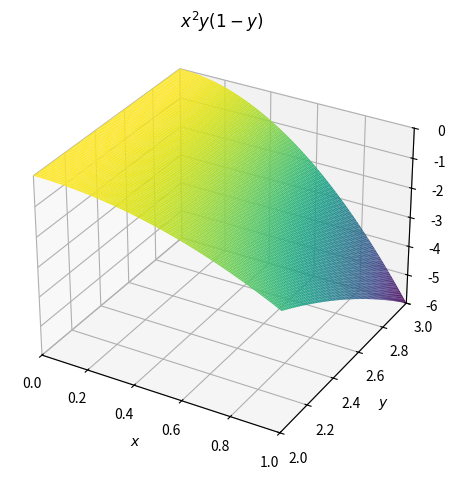
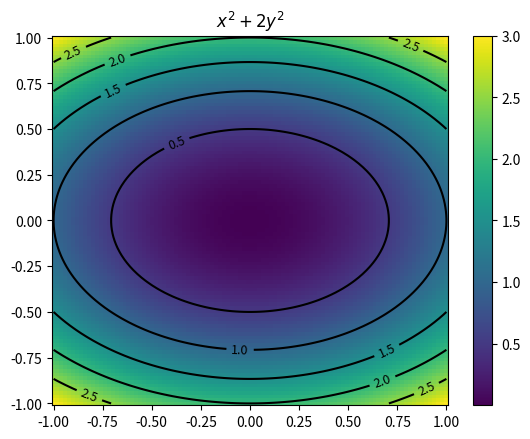
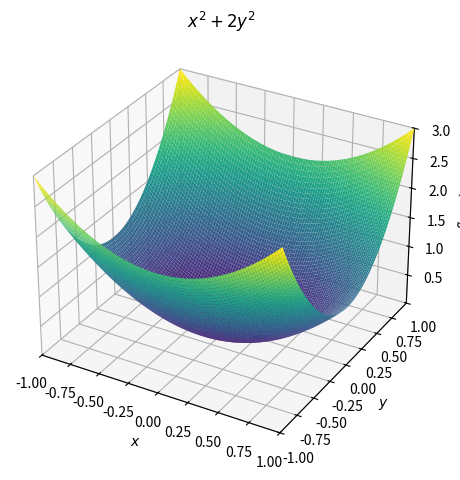

The matplotlib source for these figures, in order:
from matplotlib.pyplot import colorbar, clabel
from sympy import lambdify, symbols
import sympy.plotting as s_plot
import numpy as np


def plot(f, domain, figure=None, **kwargs):
    '''
    Quick plot of f which is a symbolic expression or tuple of len two,
    where the first item are expansion coefficients and the second one are
    basis functions(symbolic expressions).
    '''
    dim = len(domain)
    if dim > 2:
        raise NotImplementedError('Only 1d, 2d plots work for now')

    xy = list(symbols('x, y'))

    try:
        f_plot = sum(Ui*fi for (Ui, fi) in zip(f[0].flatten(),
                                               f[1].flatten()))
    except TypeError:
        f_plot = f

    if dim == 1:
        bounds = tuple(xy[:dim] + domain[0])
        s_plot.plot(f_plot, bounds, **kwargs)
    else:
        bounds_x = tuple(xy[:1] + domain[0])
        bounds_y = tuple(xy[1:2] + domain[1])
        # Plot with matplotlib
        if figure is not None:
            f_lambda = lambdify(xy[:dim], f_plot)

            x_array = np.linspace(*bounds_x[1:], num=100)
            y_array = np.linspace(*bounds_y[1:], num=100)
            X, Y = np.meshgrid(x_array, y_array)

            Z = np.array([f_lambda(x_, y_)
                          for (x_, y_) in zip(X.flatten(),
                                              Y.flatten())]).reshape(X.shape)

            ax = figure.gca()
            pc = ax.pcolor(X, Y, Z)
            colorbar(pc)
            co = ax.contour(X, Y, Z, 6, colors='k')
            clabel(co, fontsize=9, inline=1)

            if 'title' in kwargs:
                ax.set_title(kwargs['title'])

        # Plot with sympy
        else:
            s_plot.plot3d(f_plot, bounds_x, bounds_y, **kwargs)

# -----------------------------------------------------------------------------

if __name__ == '__main__':
    import matplotlib.pyplot as plt
    x, y = symbols('x, y')

    u = x**2*y*(1-y)
    plot(u, [[0, 1], [2, 3]], title=r'$x^2 y (1-y)$')

    figure = plt.figure()
    U = np.array([1, 2])
    basis = np.array([x**2, y**2])
    plot((U, basis), [[-1, 1], [-1, 1]], figure, title=r'$x^2 + 2y^2$')
    plt.show()

    plot((U, basis), [[-1, 1], [-1, 1]], title=r'$x^2 + 2y^2$')
